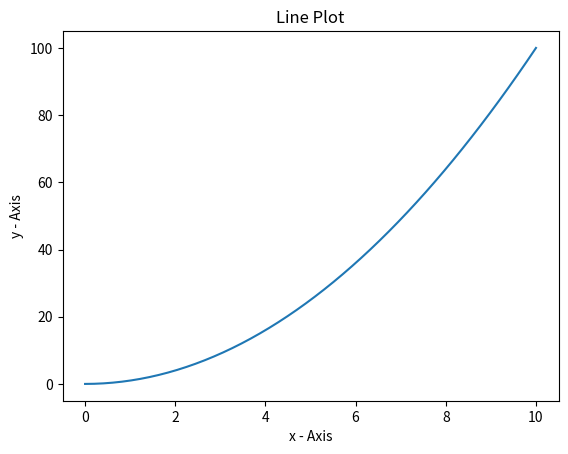
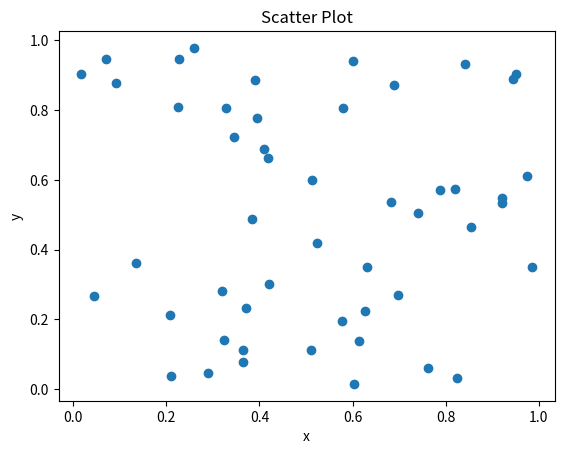

These figures' Python source, in order:
import numpy as np

a = np.array([[[1,2,3,4],[5,6,7,8]],[[1,2,3,4],[5,6,7,8]],[[1,2,3,4],[5,6,7,8]]])
print(a.shape)
print(type(a))
print(a)

b = np.array([[[1,2,3],[4,5,6],[1,3,5]],[[1,2,3],[4,5,6],[1,3,5]]])
print(b.shape)
print(b.ndim)

print(b[0,1,2])
print(b[0,1])
print(b[:,1])
print(b[0,:])

c = np.arange(12)
d = c.reshape(3,4)
print(d)

e = d.T
print(e)

f = np.zeros((3,4))
print(f)

g = np.ones((3,4))
print(g)

h = np.empty((3,4))
print(h)

x = np.array ([1, 2, 3])
y = np.array ([[10] ,[20], [30]])
print(y.shape)
z = x + y
print(z)

m = np.array ([[1, 2], [3, 4]])
row_repeat = np.repeat(m, 2, axis =0)
col_repeat = np.repeat(m, 2, axis =1)
print(row_repeat)
print(col_repeat)


data = np.array([2, 4, 6, 8, 10])
print(np.mean(data))
print(np.median(data))
print(np.std(data))

mean = np.mean(data)
std = np.std(data)
z = (data - mean) / std
print(z)

import matplotlib.pyplot as plt
x = np.linspace(0, 10, 50)
y = x ** 2
plt.plot(x, y)
plt.xlabel("x - Axis")
plt.ylabel("y - Axis")
plt.title("Line Plot")
plt.show()


x = np.random.rand (50)
y = np.random.rand (50)
plt.scatter(x, y)
plt.xlabel("x")
plt.ylabel("y")
plt.title("Scatter Plot")
plt.show()
